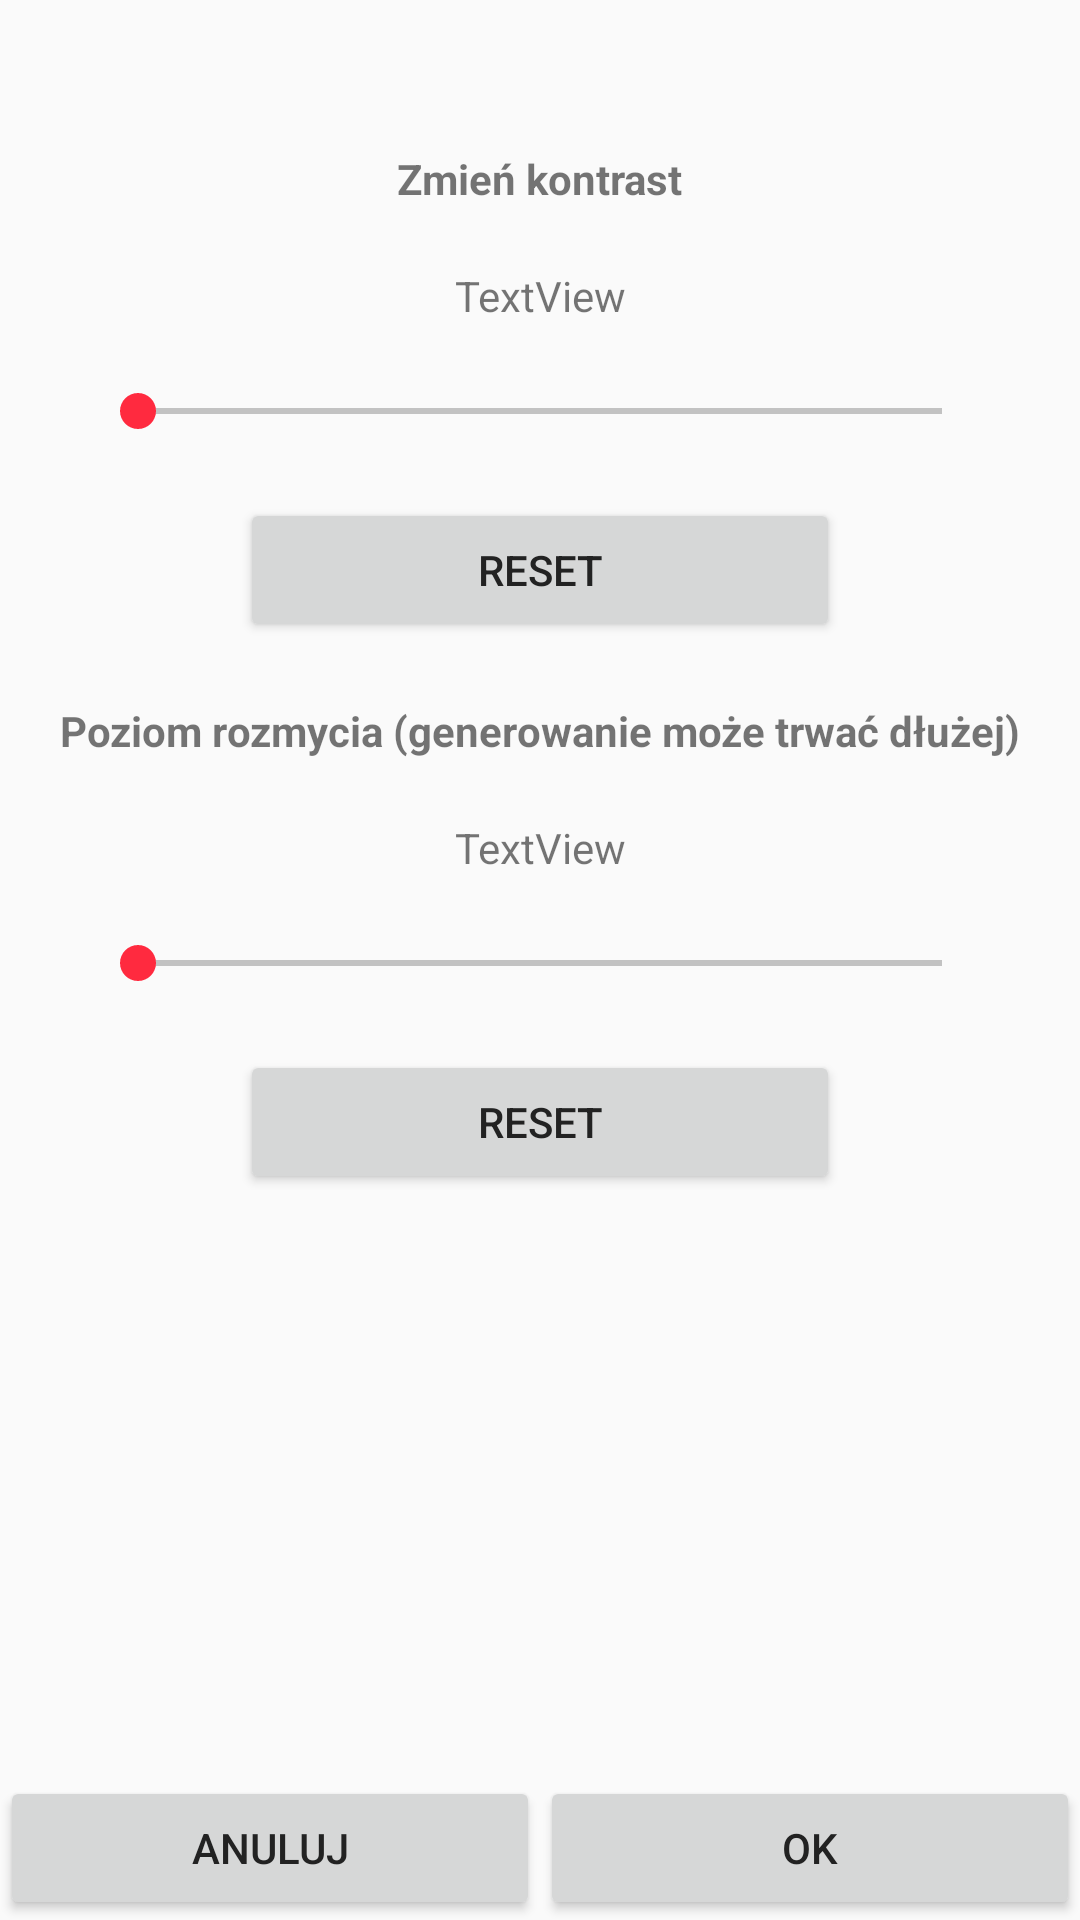

This screen was rendered from an Android layout file. Write that file and the resources it references.
<!-- AndroidManifest.xml: application theme AppTheme -->
<!-- res/layout/activity_edit_background_alpha_blur.xml -->
<?xml version="1.0" encoding="utf-8"?>
<androidx.constraintlayout.widget.ConstraintLayout xmlns:android="http://schemas.android.com/apk/res/android"
    xmlns:app="http://schemas.android.com/apk/res-auto"
    xmlns:tools="http://schemas.android.com/tools"
    android:layout_width="match_parent"
    android:layout_height="match_parent"
    tools:context=".EditBackgroundAlphaBlur">

    <TextView
        android:id="@+id/textView18"
        android:layout_width="wrap_content"
        android:layout_height="wrap_content"
        android:layout_marginTop="50dp"
        android:text="Zmień kontrast"
        android:textStyle="bold"
        app:layout_constraintEnd_toEndOf="parent"
        app:layout_constraintStart_toStartOf="parent"
        app:layout_constraintTop_toTopOf="parent" />

    <TextView
        android:id="@+id/alphaValue"
        android:layout_width="wrap_content"
        android:layout_height="wrap_content"
        android:layout_marginTop="20dp"
        android:text="TextView"
        app:layout_constraintEnd_toEndOf="parent"
        app:layout_constraintStart_toStartOf="parent"
        app:layout_constraintTop_toBottomOf="@+id/textView18" />

    <SeekBar
        android:id="@+id/seekBarAlpha"
        android:layout_width="300dp"
        android:layout_height="wrap_content"
        android:layout_marginTop="20dp"
        app:layout_constraintEnd_toEndOf="parent"
        app:layout_constraintStart_toStartOf="parent"
        app:layout_constraintTop_toBottomOf="@+id/alphaValue" />

    <Button
        android:id="@+id/buttonResetAlpha"
        android:layout_width="200dp"
        android:layout_height="wrap_content"
        android:layout_marginTop="20dp"
        android:text="Reset"
        app:layout_constraintEnd_toEndOf="parent"
        app:layout_constraintStart_toStartOf="parent"
        app:layout_constraintTop_toBottomOf="@+id/seekBarAlpha" />

    <TextView
        android:id="@+id/textView20"
        android:layout_width="wrap_content"
        android:layout_height="wrap_content"
        android:layout_marginTop="20dp"
        android:text="Poziom rozmycia (generowanie może trwać dłużej)"
        android:textStyle="bold"
        app:layout_constraintEnd_toEndOf="parent"
        app:layout_constraintStart_toStartOf="parent"
        app:layout_constraintTop_toBottomOf="@+id/buttonResetAlpha" />

    <TextView
        android:id="@+id/blurValue"
        android:layout_width="wrap_content"
        android:layout_height="wrap_content"
        android:layout_marginTop="20dp"
        android:text="TextView"
        app:layout_constraintEnd_toEndOf="parent"
        app:layout_constraintStart_toStartOf="parent"
        app:layout_constraintTop_toBottomOf="@+id/textView20" />

    <SeekBar
        android:id="@+id/seekBarBlur"
        android:layout_width="300dp"
        android:layout_height="wrap_content"
        android:layout_marginTop="20dp"
        app:layout_constraintEnd_toEndOf="parent"
        app:layout_constraintStart_toStartOf="parent"
        app:layout_constraintTop_toBottomOf="@+id/blurValue" />

    <Button
        android:id="@+id/buttonResetBlur"
        android:layout_width="200dp"
        android:layout_height="wrap_content"
        android:layout_marginTop="20dp"
        android:text="Reset"
        app:layout_constraintEnd_toEndOf="parent"
        app:layout_constraintStart_toStartOf="parent"
        app:layout_constraintTop_toBottomOf="@+id/seekBarBlur" />

    <LinearLayout
        android:id="@+id/linearLayout2"
        android:layout_width="match_parent"
        android:layout_height="48dp"
        android:orientation="horizontal"
        app:layout_constraintBottom_toBottomOf="parent"
        app:layout_constraintEnd_toEndOf="parent"
        app:layout_constraintHorizontal_bias="0.0"
        app:layout_constraintStart_toStartOf="parent">

        <Button
            android:id="@+id/button2"
            android:layout_width="wrap_content"
            android:layout_height="wrap_content"
            android:layout_weight="1"
            android:onClick="onCancelClicked"
            android:text="Anuluj" />

        <Button
            android:id="@+id/button3"
            android:layout_width="wrap_content"
            android:layout_height="wrap_content"
            android:layout_weight="1"
            android:onClick="onOkClicked"
            android:text="@android:string/ok" />
    </LinearLayout>
</androidx.constraintlayout.widget.ConstraintLayout>
<!-- resources referenced by this layout -->
<resources>
  <style name="AppTheme" parent="Theme.AppCompat.Light">
          
          <item name="colorPrimary">@color/colorPrimary</item>
          <item name="colorPrimaryDark">@color/colorPrimaryDark</item>
          <item name="colorAccent">@color/colorAccent</item>
          <item name="android:textColorPrimary">@color/colorTitleText</item>
          <item name="android:textColorSecondary">@color/colorTitleText</item>
          <item name="android:windowAnimationStyle">@style/CustomActivityAnimation</item>
      </style>
  <color name="colorPrimary">#FFF6E5</color>
  <color name="colorPrimaryDark">#b2aaa2</color>
  <color name="colorAccent">#ff2a3f</color>
  <color name="colorTitleText">#222222</color>
  <style name="CustomActivityAnimation" parent="@android:style/Animation.Activity">
          <item name="android:activityOpenEnterAnimation">@anim/slide_in_right</item>
          <item name="android:activityOpenExitAnimation">@anim/slide_out_left</item>
          <item name="android:activityCloseEnterAnimation">@anim/slide_in_left</item>
          <item name="android:activityCloseExitAnimation">@anim/slide_out_right</item>
      </style>
</resources>
